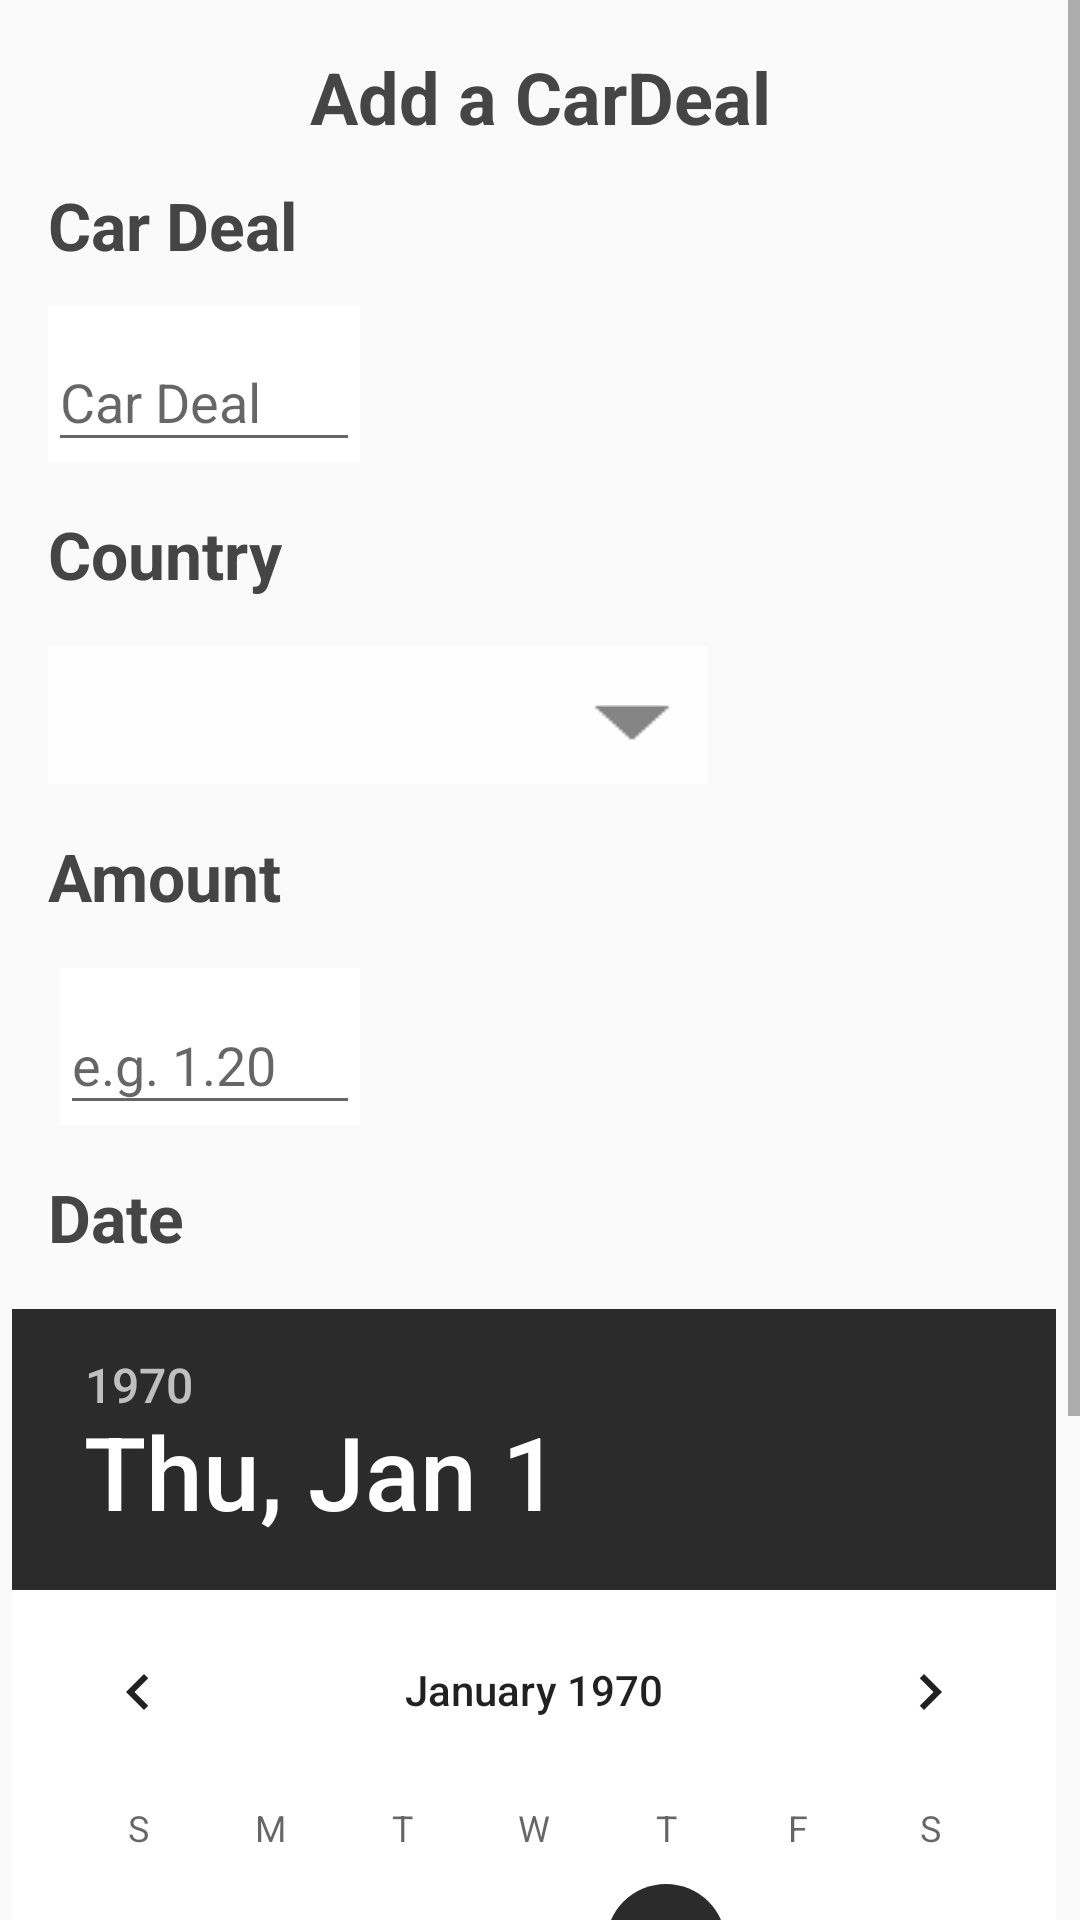

Write the Android layout XML for this screen, with the resource values it uses.
<!-- AndroidManifest.xml: application theme AppTheme -->
<!-- res/layout/fragment_add_cardeal.xml -->
<?xml version="1.0" encoding="utf-8"?>
<ScrollView
        xmlns:android="http://schemas.android.com/apk/res/android"
        xmlns:app="http://schemas.android.com/apk/res-auto"
        xmlns:tools="http://schemas.android.com/tools"
        android:layout_width="match_parent"
        android:layout_height="match_parent">

    <androidx.constraintlayout.widget.ConstraintLayout
            android:layout_width="match_parent"
            android:layout_height="wrap_content"
            tools:context=".activity.AddCarDealFragment">

        
        <TextView
                android:id="@+id/text_title_add_carDeal"
                style="@style/FragmentTitles"
                android:layout_width="wrap_content"
                android:layout_height="wrap_content"
                android:layout_marginTop="16dp"
                android:text="@string/add_a_carDeal_hint"
                app:layout_constraintEnd_toEndOf="parent"
                app:layout_constraintStart_toStartOf="parent"
                app:layout_constraintTop_toTopOf="parent" />

        
        <TextView
                android:id="@+id/text_carDeal_add"
                style="@style/AddTitles"
                android:layout_width="wrap_content"
                android:layout_height="wrap_content"
                android:layout_marginStart="16dp"
                android:layout_marginTop="12dp"
                android:text="@string/title_carDeal_hint"
                app:layout_constraintStart_toStartOf="parent"
                app:layout_constraintTop_toBottomOf="@+id/text_title_add_carDeal"
                android:layout_marginLeft="16dp"/>

        
        <com.google.android.material.textfield.TextInputLayout
                android:id="@+id/til_carDeal"
                android:layout_width="0dp"
                android:layout_height="wrap_content"
                android:layout_marginStart="16dp"
                android:layout_marginTop="12dp"
                android:background="#EEFFFFFF"
                app:layout_constraintEnd_toEndOf="@+id/til_amount"
                app:layout_constraintStart_toStartOf="parent"
                app:layout_constraintTop_toBottomOf="@+id/text_carDeal_add"
                android:layout_marginLeft="16dp">

            <com.google.android.material.textfield.TextInputEditText
                    android:id="@+id/input_add_carDeal"
                    android:layout_width="match_parent"
                    android:layout_height="wrap_content"
                    android:hint="@string/title_carDeal_hint"
                    android:inputType="text|textCapSentences"
                    android:maxLines="1" />
        </com.google.android.material.textfield.TextInputLayout>

        
        <TextView
                android:id="@+id/text_country_add"
                style="@style/AddTitles"
                android:layout_width="wrap_content"
                android:layout_height="wrap_content"
                android:layout_marginStart="16dp"
                android:layout_marginTop="16dp"
                android:text="@string/title_country_hint"
                app:layout_constraintStart_toStartOf="parent"
                app:layout_constraintTop_toBottomOf="@+id/til_carDeal"
                android:layout_marginLeft="16dp"/>

        
        <Spinner
                android:id="@+id/spinner_country"
                android:layout_width="220dp"
                android:layout_height="wrap_content"
                android:layout_marginStart="16dp"
                android:layout_marginTop="16dp"
                android:background="@drawable/bg_arrow"
                app:layout_constraintStart_toStartOf="parent"
                app:layout_constraintTop_toBottomOf="@id/text_country_add"
                android:layout_marginLeft="16dp"/>


        
        <TextView
                android:id="@+id/text_amount_add"
                style="@style/AddTitles"
                android:layout_width="wrap_content"
                android:layout_height="wrap_content"
                android:layout_marginStart="16dp"
                android:layout_marginTop="16dp"
                android:text="@string/title_amount_hint"
                app:layout_constraintStart_toStartOf="parent"
                app:layout_constraintTop_toBottomOf="@id/spinner_country"
                android:layout_marginLeft="16dp"
        />

        
        <com.google.android.material.textfield.TextInputLayout
                android:id="@+id/til_amount"
                android:layout_width="100dp"
                android:layout_height="wrap_content"
                android:layout_marginStart="20dp"
                android:layout_marginTop="16dp"
                android:background="#EEFFFFFF"
                app:layout_constraintStart_toStartOf="parent"
                app:layout_constraintStart_toEndOf="@id/spinner_country"
                app:layout_constraintTop_toBottomOf="@id/text_amount_add"
                android:layout_marginLeft="42dp">

            <com.google.android.material.textfield.TextInputEditText
                    android:id="@+id/input_add_amount"
                    android:layout_width="match_parent"
                    android:layout_height="wrap_content"
                    android:digits=".0123456789"
                    android:hint="@string/add_amount_format_hint"
                    android:maxLines="1"/>
        </com.google.android.material.textfield.TextInputLayout>

        
        <TextView
                android:id="@+id/text_date_add"
                style="@style/AddTitles"
                android:layout_width="wrap_content"
                android:layout_height="wrap_content"
                android:layout_marginStart="16dp"
                android:layout_marginTop="16dp"
                android:text="@string/title_date_hint"
                app:layout_constraintStart_toStartOf="parent"
                app:layout_constraintTop_toBottomOf="@id/til_amount"
                android:layout_marginLeft="16dp"/>

        

        <DatePicker
                android:id="@+id/picker_date"
                android:headerBackground="@color/colorPrimaryDark"
                android:layout_width="wrap_content"
                android:layout_height="wrap_content"
                android:datePickerMode="calendar"
                android:layout_marginTop="16dp"
                android:layout_marginStart="4dp"
                android:background="@color/colorWhite"
                app:layout_constraintStart_toStartOf="parent"
                app:layout_constraintTop_toBottomOf="@id/text_date_add"
                android:layout_marginLeft="4dp"/>

        <com.google.android.material.floatingactionbutton.FloatingActionButton
                android:id="@+id/fab_add"
                android:layout_width="wrap_content"
                android:layout_height="wrap_content"
                android:layout_gravity="bottom|end"
                android:layout_margin="@dimen/fab_margin"
                app:srcCompat="@drawable/ic_menu_add"
                android:tint="#ffffff"
                app:layout_constraintEnd_toEndOf="parent"
                app:layout_constraintBottom_toBottomOf="parent"
                tools:ignore="VectorDrawableCompat"/>

    </androidx.constraintlayout.widget.ConstraintLayout>

</ScrollView>
<!-- resources referenced by this layout -->
<resources>
  <color name="colorPrimaryDark">#2b2b2b</color>
  <color name="colorWhite">#ffffff</color>
  <!-- drawable bg_arrow: png bitmap (drawable, 357 bytes) -->
  <string name="add_a_carDeal_hint">Add a CarDeal</string>
  <string name="add_amount_format_hint">e.g. 1.20</string>
  <string name="title_amount_hint">Amount</string>
  <string name="title_carDeal_hint">Car Deal</string>
  <string name="title_country_hint">Country</string>
  <string name="title_date_hint">Date</string>
  <style name="AddTitles" parent="FragmentTitles">
          <item name="android:textSize">22sp</item>
      </style>
  <style name="FragmentTitles">
          <item name="android:textStyle">bold</item>
          <item name="android:textSize">24sp</item>
          <item name="android:textColor">#444544</item>
  
          <item name="android:layout_marginTop">16dp</item>
      </style>
  <style name="AppTheme" parent="Theme.AppCompat.Light.DarkActionBar">
          <item name="colorPrimary">@color/colorToolBar</item>
          <item name="colorPrimaryDark">@color/colorPrimaryDark</item>
          <item name="colorAccent">@color/colorPrimaryDark</item>
      </style>
  <color name="colorToolBar">#444544</color>
</resources>
